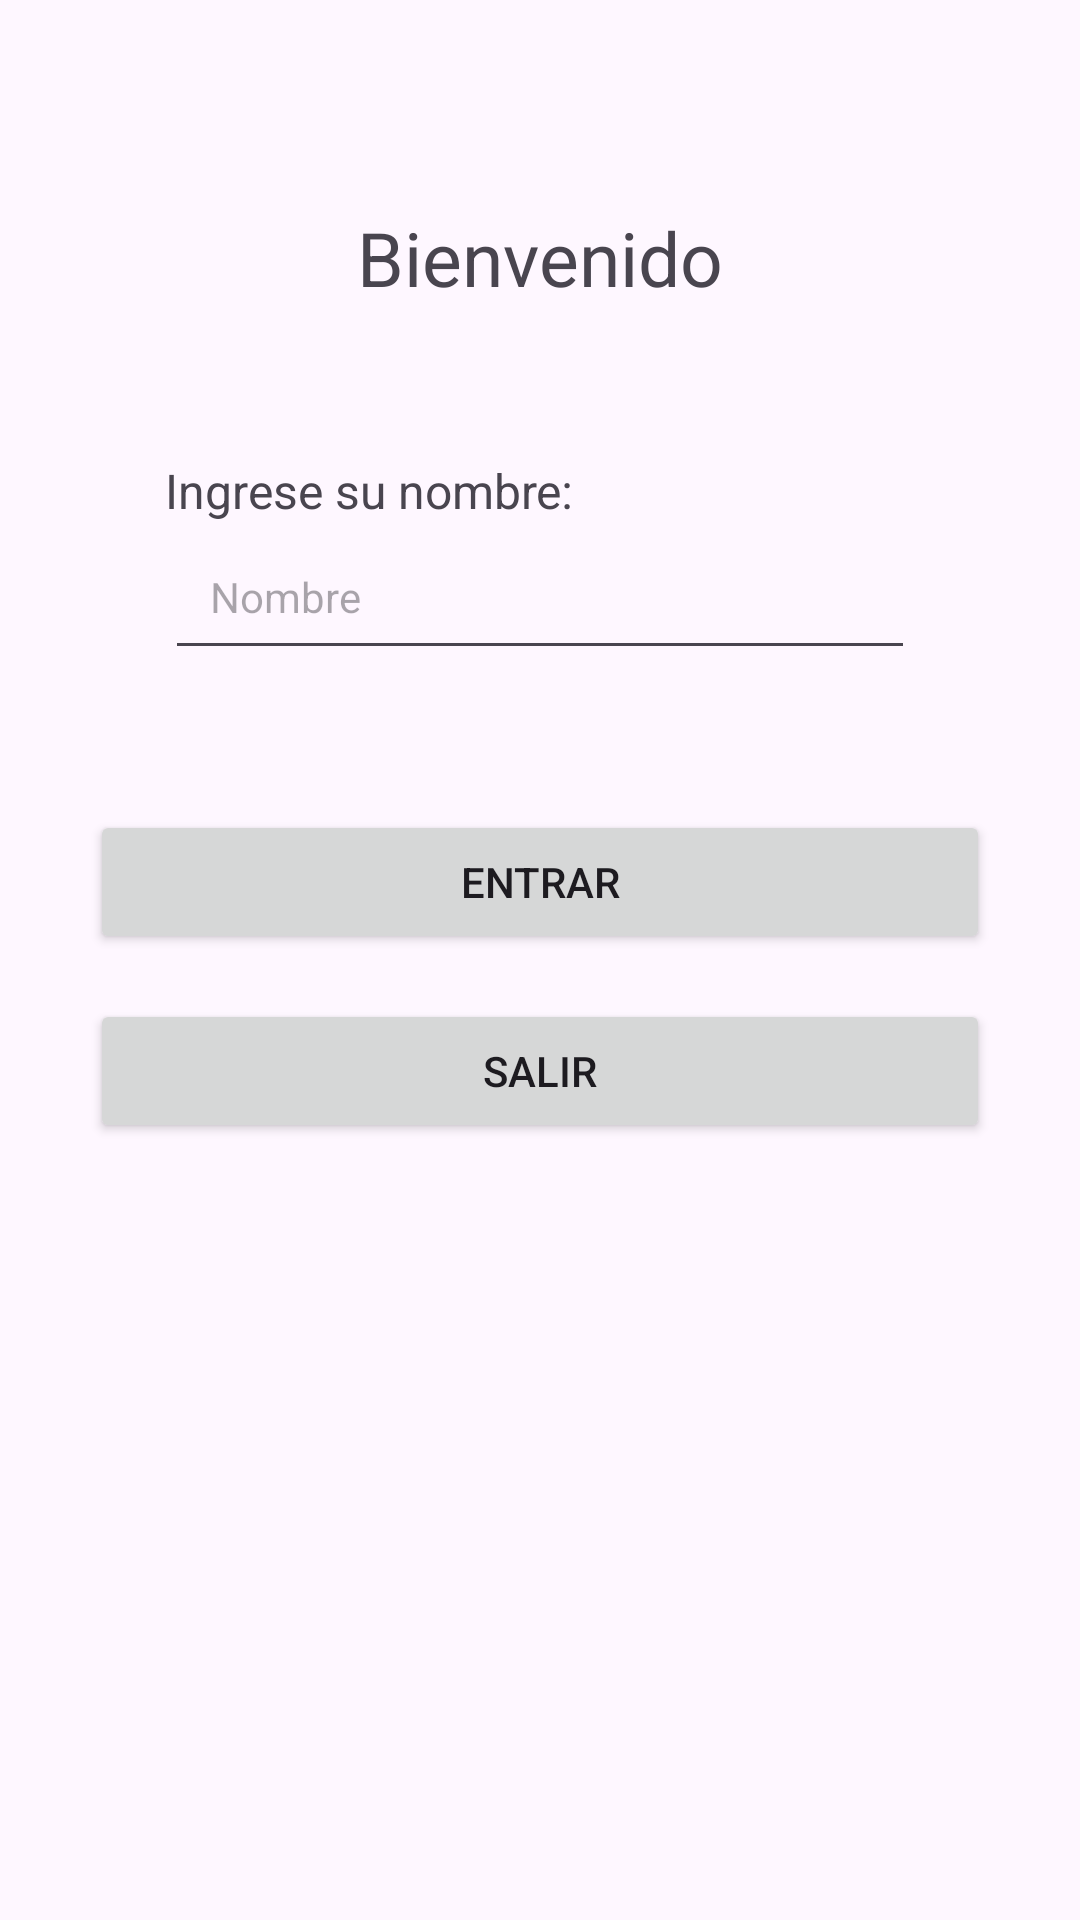

Produce the Android XML layout that renders to this screen, including the resource entries it uses.
<!-- AndroidManifest.xml: application theme Theme.ExamenCorte1 -->
<!-- res/layout/activity_main.xml -->
<?xml version="1.0" encoding="utf-8"?>
<androidx.constraintlayout.widget.ConstraintLayout xmlns:android="http://schemas.android.com/apk/res/android"
    xmlns:app="http://schemas.android.com/apk/res-auto"
    xmlns:tools="http://schemas.android.com/tools"
    android:layout_width="match_parent"
    android:layout_height="match_parent"
    tools:context=".MainActivity">

    <LinearLayout
        style="@style/TextAppearance.AppCompat.Body2"
        android:layout_width="match_parent"
        android:layout_height="match_parent"
        android:orientation="vertical">

        <LinearLayout
            style="@style/TextAppearance.AppCompat.Body2"
            android:layout_width="match_parent"
            android:layout_height="450dp"
            android:gravity="center"
            android:orientation="vertical"
            app:layout_constraintBottom_toBottomOf="parent"
            app:layout_constraintEnd_toEndOf="parent"
            app:layout_constraintStart_toStartOf="parent"
            app:layout_constraintTop_toTopOf="parent"
            app:layout_constraintVertical_bias="0.0">

            <TextView
                android:id="@+id/lblCalculadora"
                android:layout_width="wrap_content"
                android:layout_height="wrap_content"
                android:layout_marginBottom="50dp"
                android:text="Bienvenido"
                android:textSize="25dp" />

            <TextView
                android:id="@+id/lblUsuario"
                android:layout_width="250dp"
                android:layout_height="wrap_content"
                android:text="Ingrese su nombre:"
                android:textSize="16sp" />

            <EditText
                android:id="@+id/inputUser"
                android:layout_width="250dp"
                android:layout_height="wrap_content"
                android:hint="Nombre "
                android:layout_marginBottom="10dp"
                android:padding="15dp"
                android:textSize="14sp" />

            <TextView
                android:id="@+id/lblContraseña1"
                android:layout_width="250dp"
                android:layout_height="wrap_content"
                android:layout_marginTop="15dp"
                android:text=""
                android:textSize="16sp" />


            <Button
                android:id="@+id/btnLogin"
                style="@style/TextAppearance.AppCompat.Button"
                android:layout_width="300dp"
                android:layout_height="wrap_content"
                android:text="Entrar" />

            <Button
                android:id="@+id/btnSalir"
                style="@style/TextAppearance.AppCompat.Button"
                android:layout_width="300dp"
                android:layout_height="wrap_content"
                android:layout_marginTop="15dp"
                android:text="Salir" />

        </LinearLayout>

    </LinearLayout>



</androidx.constraintlayout.widget.ConstraintLayout>
<!-- resources referenced by this layout -->
<resources>
  <style name="Theme.ExamenCorte1" parent="Base.Theme.ExamenCorte1" />
  <style name="Base.Theme.ExamenCorte1" parent="Theme.Material3.DayNight.NoActionBar">
          
          
      </style>
</resources>
